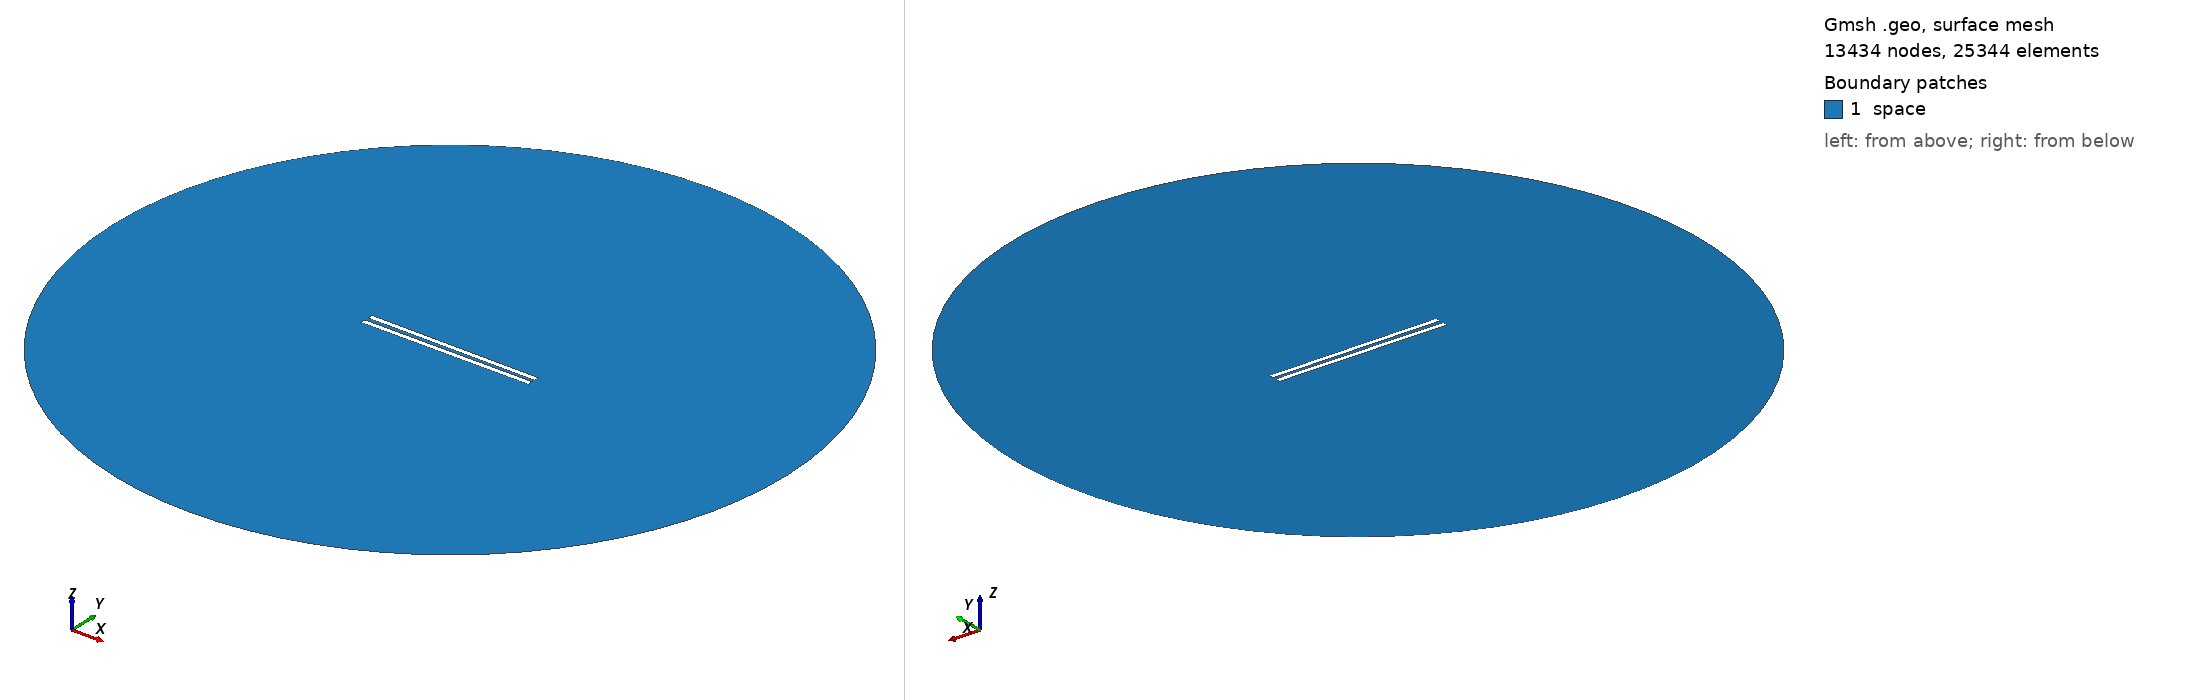

Gmsh geometry script, surface-meshed: 13434 nodes, 25344 surface elements. Boundary patches (legend numbers): 1 space. Left view from above one corner, right view from below the opposite corner. Legend entries are the model's physical surfaces. The drawing asked Gmsh for element sizes between 1% and 20% of the model's largest extent; the script's own settings can give other sizes.

=== 657.geo (drawn) ===
// Set the geometry kernel
SetFactory("OpenCASCADE");

//---------------------------------------
// Rectangles
//---------------------------------------

// Rectangle 1 (top)
Point(1) = {-49.56666666666667, 1.0277777777777777, 0, 1.0};
Point(2) = {49.56666666666667, 1.0277777777777777, 0, 1.0};
Point(3) = {49.56666666666667, 4.161111111111111, 0, 1.0};
Point(4) = {-49.56666666666667, 4.161111111111111, 0, 1.0};

Line(1) = {1, 2};
Line(2) = {2, 3};
Line(3) = {3, 4};
Line(4) = {4, 1};

Line Loop(1) = {1, 2, 3, 4};
Plane Surface(1) = {1};

Rotate { {0, 0, 1}, {0,  1.0277777777777777,  0}, -0.006 } {
  Surface{1};
}

// Rectangle 2 (bottom)
Point(5) = {-49.56666666666667, -1.0277777777777777, 0, 1.0};
Point(6) = {49.56666666666667, -1.0277777777777777, 0, 1.0};
Point(7) = {49.56666666666667, -4.161111111111111, 0, 1.0};
Point(8) = {-49.56666666666667, -4.161111111111111, 0, 1.0};

Line(5) = {5, 6};
Line(6) = {6, 7};
Line(7) = {7, 8};
Line(8) = {8, 5};

Line Loop(2) = {5, 6, 7, 8};
Plane Surface(2) = {2}; 


//---------------------------------------
// Circle
//---------------------------------------

// Define points
Point(9) = {0, 0, 0};        // Center
Point(10) = {200, 0, 0};     // Start point
Point(11) = {0, 200, 0};     // 90 degrees
Point(12) = {-200, 0, 0};    // 180 degrees
Point(13) = {0, -200, 0};    // 270 degrees

// Define circle arcs (each needs start, center, end)
Circle(9) = {10, 9, 11};
Circle(10) = {11, 9, 12};
Circle(11) = {12, 9, 13};
Circle(12) = {13, 9, 10};

// Define curve loop and surface if needed
Curve Loop(3) = {9, 10, 11, 12};
Surface(3) = {3};

// Subtract Rectangles from Circle
BooleanDifference{ Surface{3}; Delete; }{ Surface{1}; Surface{2}; Delete; }

//---------------------------------------
// Transfinite Lines and Surface
//---------------------------------------
r = 7;
Transfinite Line {1, 3} = 50*r Using Progression 1;
Transfinite Line {2, 4} = 2*r Using Progression 1;
Transfinite Line {5, 7} = 50*r Using Progression 1;
Transfinite Line {6, 8} = 2*r Using Progression 1;
Transfinite Line {9, 10, 11, 12} = 20 Using Progression 1;

//---------------------------------------
// Define Physical Groups
//---------------------------------------                

//--- Physical Curves
// Physical groups for boundaries
Physical Line("force_segment", 10) = {1};
Physical Line("upper_plate", 11) = {2, 3, 4};
Physical Line("lower_plate", 12) = {5, 6, 7, 8};
Physical Line("boundary", 20) = {9, 10, 11, 12};

//--- Physical Surfaces
Physical Surface("space", 30) = {3};

//---------------------------------------
// 6. Generate the Mesh
//---------------------------------------
Mesh 2;  // 2D mesh generation
